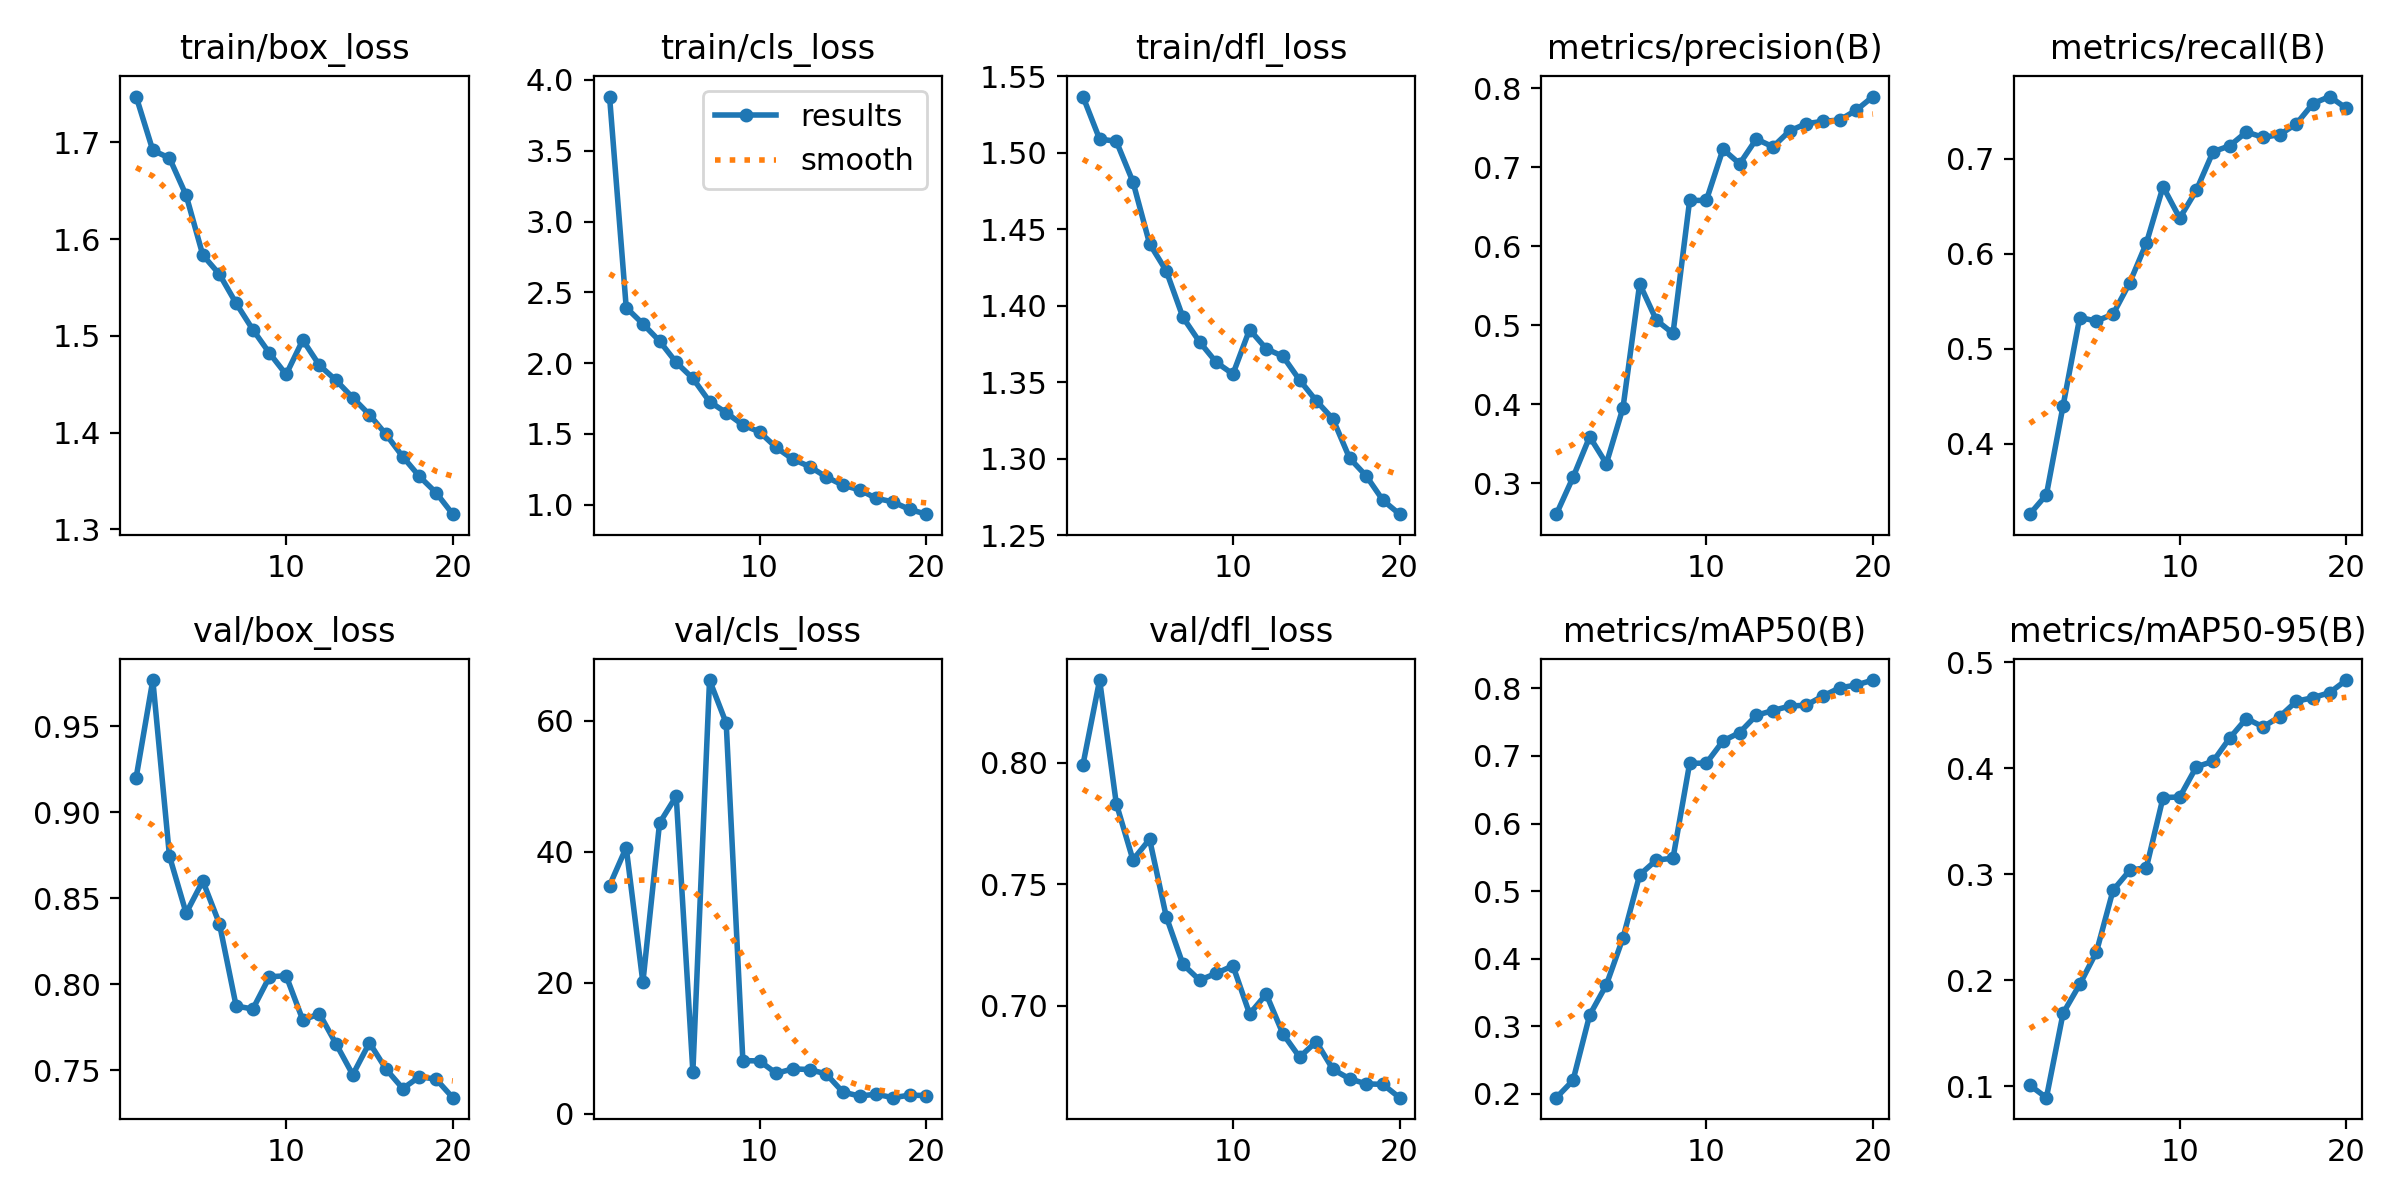

The data file committed next to this chart (first rows):
epoch, time, train/box_loss, train/cls_loss, train/dfl_loss, metrics/precision(B), metrics/recall(B), metrics/mAP50(B), metrics/mAP50-95(B), val/box_loss, val/cls_loss, val/dfl_loss, lr/pg0, lr/pg1, lr/pg2
1, 360.5, 1.747, 3.882, 1.537, 0.261, 0.3261, 0.1942, 0.1011, 0.9202, 34.86, 0.7993, 0.0002561, 0.0002561, 0.0002561
2, 711.3, 1.692, 2.392, 1.509, 0.3076, 0.3465, 0.2197, 0.08934, 0.9768, 40.67, 0.8342, 0.000487, 0.000487, 0.000487
3, 1058, 1.684, 2.278, 1.508, 0.359, 0.44, 0.3165, 0.1689, 0.8744, 20.08, 0.7833, 0.0006926, 0.0006926, 0.0006926
4, 1403, 1.645, 2.156, 1.481, 0.325, 0.5329, 0.3612, 0.1963, 0.8413, 44.39, 0.7601, 0.0006548, 0.0006548, 0.0006548
5, 1750, 1.584, 2.005, 1.44, 0.3958, 0.5292, 0.4308, 0.2268, 0.86, 48.5, 0.7686, 0.0006167, 0.0006167, 0.0006167
6, 2094, 1.564, 1.892, 1.423, 0.5525, 0.5364, 0.524, 0.2851, 0.8351, 6.467, 0.7367, 0.0005787, 0.0005787, 0.0005787
7, 2440, 1.534, 1.729, 1.392, 0.5066, 0.5695, 0.546, 0.3038, 0.7874, 66.23, 0.7171, 0.0005406, 0.0005406, 0.0005406
8, 2784, 1.507, 1.65, 1.376, 0.4898, 0.6112, 0.5486, 0.3065, 0.7856, 59.63, 0.7106, 0.0005025, 0.0005025, 0.0005025
9, 3127, 1.482, 1.564, 1.363, 0.6582, 0.6705, 0.6892, 0.3726, 0.8043, 8.139, 0.7134, 0.0004645, 0.0004645, 0.0004645
10, 3473, 1.46, 1.515, 1.355, 0.6581, 0.6373, 0.6894, 0.373, 0.8049, 8.091, 0.7165, 0.0004264, 0.0004264, 0.0004264
11, 3810, 1.496, 1.405, 1.384, 0.723, 0.6668, 0.7223, 0.4016, 0.7792, 6.201, 0.6967, 0.0003883, 0.0003883, 0.0003883
12, 4144, 1.47, 1.322, 1.372, 0.7045, 0.7072, 0.7346, 0.4067, 0.7828, 6.88, 0.7048, 0.0003503, 0.0003503, 0.0003503
13, 4476, 1.454, 1.27, 1.367, 0.7359, 0.7135, 0.7601, 0.4287, 0.7653, 6.778, 0.6885, 0.0003122, 0.0003122, 0.0003122
14, 4811, 1.436, 1.197, 1.351, 0.726, 0.728, 0.7673, 0.4471, 0.7474, 6.107, 0.6789, 0.0002741, 0.0002741, 0.0002741
15, 5144, 1.419, 1.139, 1.338, 0.7462, 0.7224, 0.7738, 0.4392, 0.766, 3.343, 0.6852, 0.0002361, 0.0002361, 0.0002361
16, 5476, 1.398, 1.106, 1.326, 0.7553, 0.7251, 0.7752, 0.4489, 0.7506, 2.734, 0.6738, 0.000198, 0.000198, 0.000198
17, 5808, 1.375, 1.046, 1.3, 0.7582, 0.7365, 0.7888, 0.4634, 0.7394, 3.019, 0.67, 0.00016, 0.00016, 0.00016
18, 6141, 1.355, 1.021, 1.289, 0.76, 0.7579, 0.8008, 0.4668, 0.7462, 2.484, 0.6679, 0.0001219, 0.0001219, 0.0001219
19, 6473, 1.338, 0.9677, 1.273, 0.7724, 0.7652, 0.805, 0.4716, 0.7448, 2.861, 0.6677, 8.3821e-05, 8.3821e-05, 8.3821e-05
20, 6805, 1.316, 0.9338, 1.264, 0.7896, 0.7528, 0.8124, 0.4834, 0.7341, 2.813, 0.6622, 4.57555e-05, 4.57555e-05, 4.57555e-05
